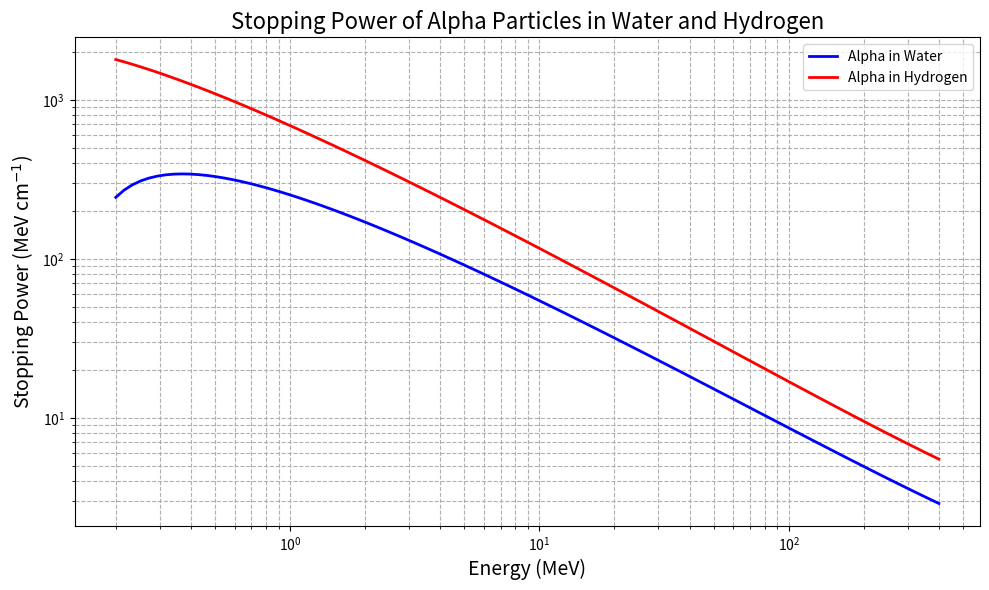
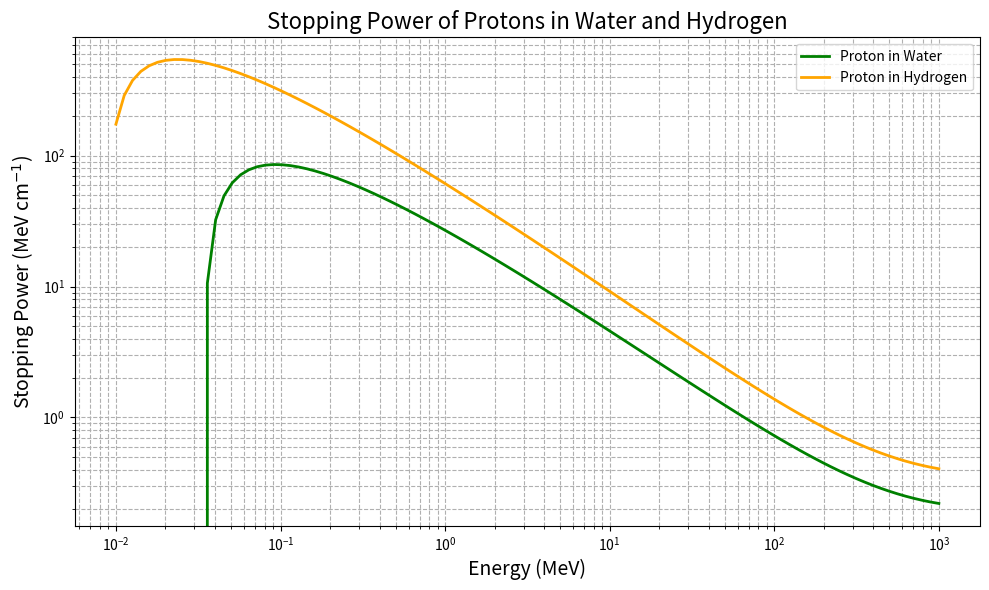

Write the Python code that produced these figures, in order.
import numpy as np
import pandas as pd
import matplotlib.pyplot as plt

k0 = 8.9875517873681764e9
e = 1.602176634e-19 
m_e = 9.10938356e-31 
c = 299792458 

m_alpha = 6.644657230e-27
z_alpha = 2


def mean_excitation_energy_element(Z):
    if Z == 1:
        return 19.0
    elif 2 <= Z <= 13:
        return 11.2 + 11.7 * Z
    else:
        return 52.8 + 8.71 * Z


def mean_excitation_energy_mixture(elements, fractions):
    nlnI_sum = 0
    total_NZ = 0
    for i in range(len(elements)):
        Z_i = elements[i]
        N_i = fractions[i]
        I_i = mean_excitation_energy_element(Z_i)
        nlnI_sum += N_i * Z_i * np.log(I_i)
    
    total_NZ = sum([N_i * Z_i for N_i, Z_i in zip(fractions, elements)])
    I_compound = np.exp(nlnI_sum / total_NZ)
    return I_compound


def get_beta(E_value, mass):
    gamma = 1 + (E_value * 10**6 * e) / (mass * c**2)
    beta = np.sqrt(1 - (1/gamma**2))
    return beta

def stopping_power(z, n, beta, I_ev):
    coefficient = 5.08e-31
    beta_square = beta**2
    F_beta = np.log((1.02e6 * beta_square) / (1 - beta_square)) - beta_square
    dE_dx = (coefficient * z**2 * n / beta_square) * (F_beta - np.log(I_ev))
    return dE_dx

I_water = mean_excitation_energy_mixture([1, 8], [2, 1])
I_hydrogen = mean_excitation_energy_element(1)
n_water = 3.34e28
n_hydrogen = 5.40596e28

E_alpha_values = np.logspace(np.log10(0.2), np.log10(400), 100)


stopping_powers_water_alpha = [stopping_power(z_alpha, n_water, get_beta(E, m_alpha), I_water) for E in E_alpha_values]
stopping_powers_hydrogen_alpha = [stopping_power(z_alpha, n_hydrogen, get_beta(E, m_alpha), I_hydrogen) for E in E_alpha_values]


plt.figure(figsize=(10, 6))
plt.loglog(E_alpha_values, stopping_powers_water_alpha, label='Alpha in Water', color='blue', linewidth=2)
plt.loglog(E_alpha_values, stopping_powers_hydrogen_alpha, label='Alpha in Hydrogen', color='red', linewidth=2)


plt.xlabel('Energy (MeV)', fontsize=14)
plt.ylabel('Stopping Power (MeV cm$^{-1}$)', fontsize=14)
plt.title('Stopping Power of Alpha Particles in Water and Hydrogen', fontsize=16)
plt.legend()


plt.grid(True, which="both", ls="--")
plt.tight_layout()
plt.show()

m_proton = 1.67262192369e-27
z_proton = 1


E_proton_values = np.logspace(np.log10(0.01), np.log10(1000), 100)


stopping_powers_water_proton = [stopping_power(z_proton, n_water, get_beta(E, m_proton), I_water) for E in E_proton_values]
stopping_powers_hydrogen_proton = [stopping_power(z_proton, n_hydrogen, get_beta(E, m_proton), I_hydrogen) for E in E_proton_values]


plt.figure(figsize=(10, 6))
plt.loglog(E_proton_values, stopping_powers_water_proton, label='Proton in Water', color='green', linewidth=2)
plt.loglog(E_proton_values, stopping_powers_hydrogen_proton, label='Proton in Hydrogen', color='orange', linewidth=2)

plt.xlabel('Energy (MeV)', fontsize=14)
plt.ylabel('Stopping Power (MeV cm$^{-1}$)', fontsize=14)
plt.title('Stopping Power of Protons in Water and Hydrogen', fontsize=16)
plt.legend()

plt.grid(True, which="both", ls="--")
plt.tight_layout()
plt.show()
